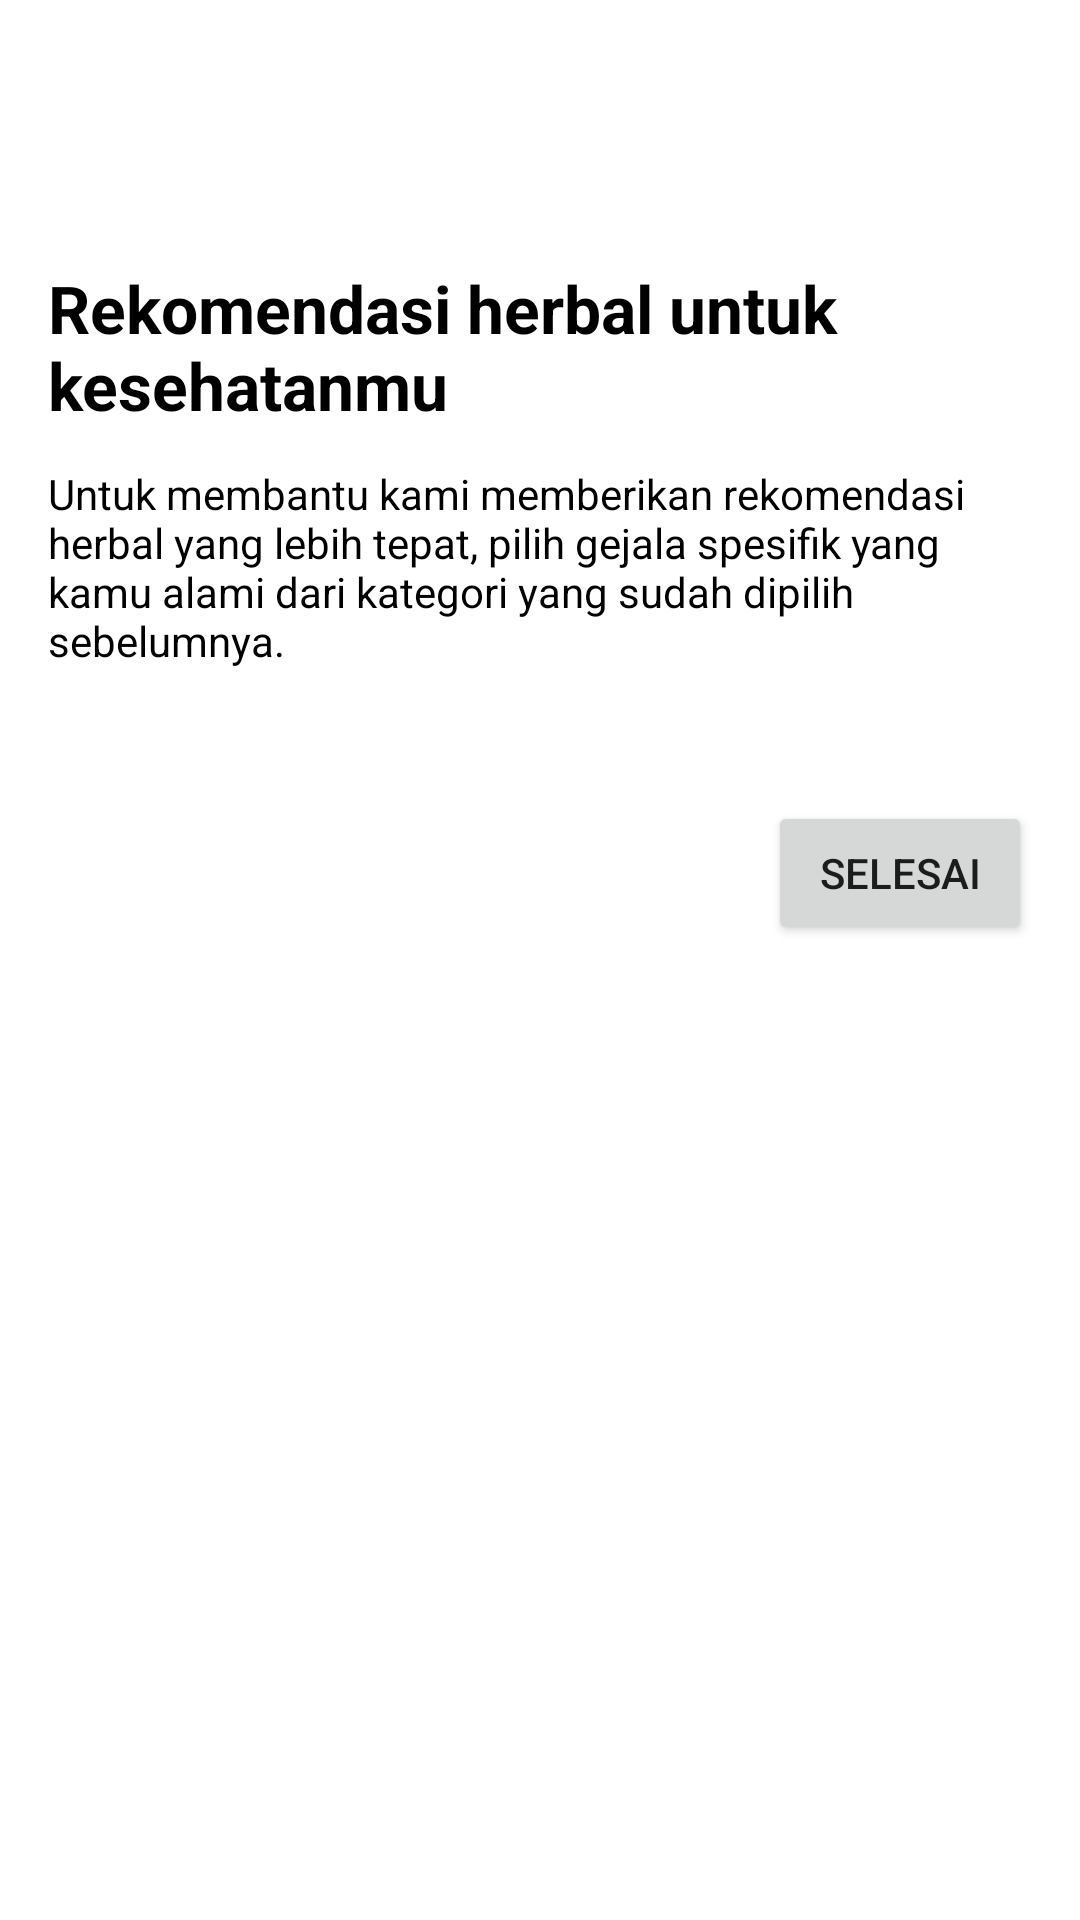

Reconstruct the res/layout file that produces this screen, plus the resources it refers to.
<!-- AndroidManifest.xml: application theme Theme.HerbaMate -->
<!-- res/layout/activity_symptom_checker.xml -->
<?xml version="1.0" encoding="utf-8"?>
<LinearLayout xmlns:android="http://schemas.android.com/apk/res/android"
    xmlns:app="http://schemas.android.com/apk/res-auto"
    xmlns:tools="http://schemas.android.com/tools"
    android:layout_width="match_parent"
    android:layout_height="match_parent"
    android:orientation="vertical"
    tools:context=".view.pages.symptom_checker.SymptomCheckerActivity">

    <androidx.appcompat.widget.Toolbar
        android:id="@+id/toolbar"
        android:layout_width="match_parent"
        android:layout_height="?attr/actionBarSize"
        android:theme="@style/ThemeOverlay.AppCompat.ActionBar"
        app:navigationIcon="@drawable/baseline_arrow_back_24" />

    <ProgressBar
        android:id="@+id/progressBar"
        android:layout_width="wrap_content"
        android:layout_height="wrap_content"
        android:visibility="gone" />

    <ScrollView
        android:layout_width="match_parent"
        android:layout_height="wrap_content">

        <LinearLayout
            android:layout_width="match_parent"
            android:layout_height="wrap_content"
            android:orientation="vertical"
            android:padding="@dimen/padding">

            <TextView
                android:id="@+id/title_symptom"
                android:layout_width="match_parent"
                android:layout_height="wrap_content"
                android:layout_marginTop="@dimen/activity_vertical_margin"
                android:text="@string/classification_title"
                android:textColor="@color/black"
                android:textSize="22sp"
                android:textStyle="bold" />

            <TextView
                android:id="@+id/description_symptom"
                android:layout_width="match_parent"
                android:layout_height="wrap_content"
                android:layout_marginTop="@dimen/twelve"
                android:text="@string/symptom_description"
                android:textColor="@color/black"
                android:textSize="14sp" />

            <LinearLayout
                android:id="@+id/symptom_layout"
                android:layout_width="match_parent"
                android:layout_height="wrap_content"
                android:orientation="vertical"
                android:padding="@dimen/padding"/>

            <Button
                android:id="@+id/finish_button"
                android:layout_width="wrap_content"
                android:layout_height="wrap_content"
                android:layout_gravity="end"
                android:layout_marginTop="@dimen/twelve"
                android:text="@string/finish" />
        </LinearLayout>
    </ScrollView>
</LinearLayout>
<!-- resources referenced by this layout -->
<resources>
  <color name="black">#FF000000</color>
  <dimen name="activity_vertical_margin">16dp</dimen>
  <dimen name="padding">16dp</dimen>
  <dimen name="twelve">12dp</dimen>
  <string name="classification_title">Rekomendasi herbal untuk kesehatanmu</string>
  <string name="finish">Selesai</string>
  <string name="symptom_description">Untuk membantu kami memberikan rekomendasi herbal yang lebih tepat, pilih gejala spesifik yang kamu alami dari kategori yang sudah dipilih sebelumnya.</string>
  <style name="Theme.HerbaMate" parent="Theme.MaterialComponents.DayNight.NoActionBar">
          
          <item name="colorPrimary">@color/primary_500</item>
          <item name="colorPrimaryVariant">@color/primary_700</item>
          <item name="colorOnPrimary">@color/white</item>
          
          <item name="colorSecondary">@color/primary_500</item>
          <item name="colorSecondaryVariant">@color/primary_700</item>
          <item name="colorOnSecondary">@color/black</item>
          
          <item name="android:statusBarColor">?attr/colorPrimaryVariant</item>
          
      </style>
  <color name="primary_500">#FF1F8505</color>
  <color name="primary_700">#FF229306</color>
  <color name="white">#FFFFFFFF</color>
</resources>
